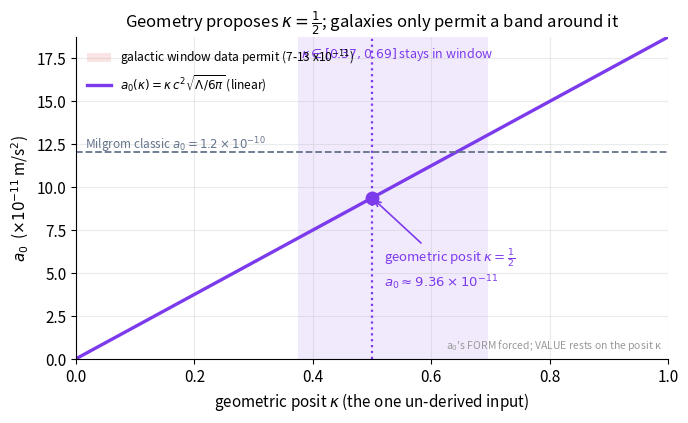

This chart was generated by the following Python code:
import numpy as np, matplotlib
matplotlib.use("Agg")
import matplotlib.pyplot as plt
plt.rcParams.update({"figure.dpi":150,"savefig.dpi":150,"font.size":11,
    "axes.grid":True,"grid.alpha":0.25,"axes.spines.top":False,"axes.spines.right":False,
    "axes.titlesize":12,"figure.facecolor":"white","axes.facecolor":"white"})
C_FW="#7c3aed"; C_NEWTON="#64748b"; C_MOND="#0891b2"; C_DATA="#dc2626"
fig, ax = plt.subplots(figsize=(7,4.3))

# The chapter's own 'bare' combination and the linear a0(kappa) relation (Worked Example, Steps 1-4).
bare = 1.87e-10          # c^2 sqrt(Lambda/6pi), m/s^2 (chapter value)
kappa = np.linspace(0.0, 1.0, 400)
a0 = kappa * bare        # a0 is LINEAR in kappa: double kappa, double a0

# Galactic window the data permit (chapter: 7e-11 to 13e-11 m/s^2)
win_lo, win_hi = 7e-11, 13e-11
ax.axhspan(win_lo, win_hi, color=C_DATA, alpha=0.12, lw=0,
          label="galactic window data permit (7-13 x10$^{-11}$)")

# the framework line
ax.plot(kappa, a0*1e11, color=C_FW, lw=2.4, label=r"$a_0(\kappa)=\kappa\,c^2\sqrt{\Lambda/6\pi}$ (linear)")

# kappa band that lands inside the window: ~0.37 to 0.69
k_lo, k_hi = win_lo/bare, win_hi/bare
ax.axvspan(k_lo, k_hi, color=C_FW, alpha=0.10, lw=0)
ax.axvline(0.5, color=C_FW, ls=":", lw=1.6)

# mark the geometric posit kappa=1/2 -> a0=9.36e-11
ax.plot([0.5],[9.36e-11*1e11], "o", color=C_FW, ms=9, zorder=5)
ax.annotate(r"geometric posit $\kappa=\frac{1}{2}$" + "\n" + r"$a_0\approx 9.36\times10^{-11}$",
            xy=(0.5, 9.36e-11*1e11), xytext=(0.52, 4.2),
            fontsize=9.5, color=C_FW,
            arrowprops=dict(arrowstyle="->", color=C_FW, lw=1.2))

# Milgrom classic a0 = 1.2e-10 as a second observational anchor
ax.axhline(1.2e-10*1e11, color=C_NEWTON, ls="--", lw=1.3)
ax.text(0.015, 1.2e-10*1e11+0.18, "Milgrom classic $a_0=1.2\\times10^{-10}$",
        fontsize=8.5, color=C_NEWTON)

ax.text(k_lo+0.005, 17.5, r"$\kappa\in[0.37,0.69]$ stays in window",
        fontsize=9, color=C_FW, rotation=0)

ax.set_xlim(0,1); ax.set_ylim(0,18.7)
ax.set_xlabel(r"geometric posit $\kappa$ (the one un-derived input)")
ax.set_ylabel(r"$a_0$  ($\times10^{-11}\,$m/s$^2$)")
ax.set_title("Geometry proposes $\\kappa=\\frac{1}{2}$; galaxies only permit a band around it")
ax.legend(frameon=False, loc="upper left", fontsize=8.6)
ax.text(0.99,0.02,"a$_0$'s FORM forced; VALUE rests on the posit κ", transform=ax.transAxes,
        ha="right", va="bottom", fontsize=7.5, color="#999999")
fig.tight_layout(); fig.savefig("ch27_kappa_band_a0.png", bbox_inches="tight"); print("ok")
